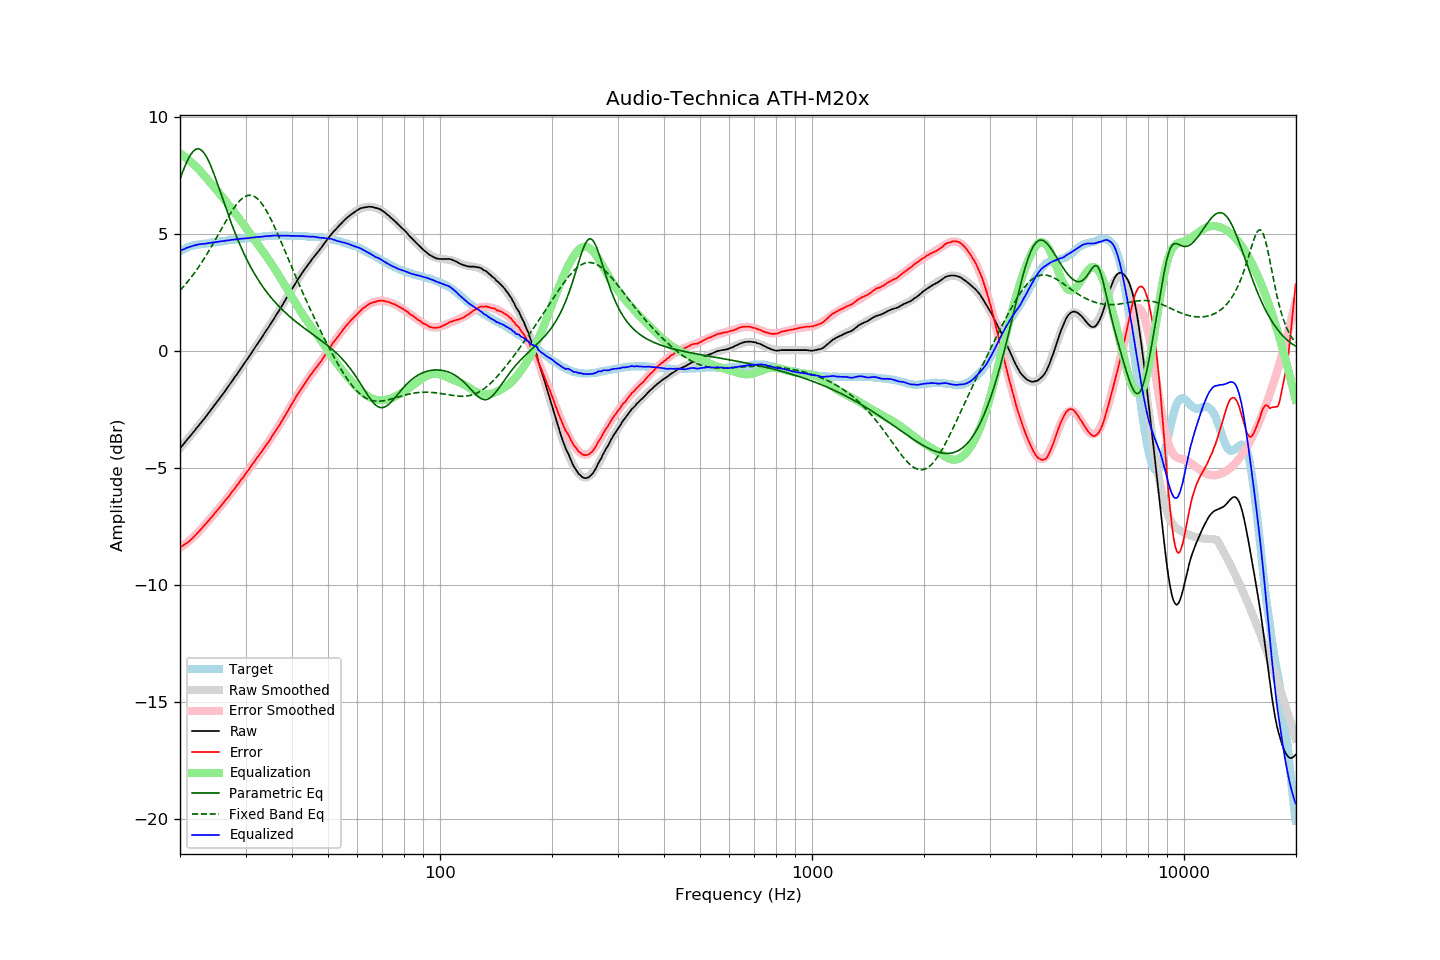

Source data for this figure (header and first rows):
frequency, raw, error, smoothed, error_smoothed, equalization, parametric_eq, fixed_band_eq, equalized_raw, equalized_smoothed, target
20.00, -4.17, -8.41, -4.17, -8.43, 8.43, 7.33, 2.57, 4.26, 4.26, 4.24
20.20, -4.09, -8.37, -4.09, -8.38, 8.38, 7.51, 2.64, 4.29, 4.29, 4.28
20.40, -4.01, -8.33, -4.01, -8.33, 8.33, 7.70, 2.72, 4.32, 4.32, 4.32
20.61, -3.93, -8.28, -3.93, -8.28, 8.28, 7.87, 2.80, 4.35, 4.35, 4.35
20.81, -3.84, -8.23, -3.85, -8.22, 8.22, 8.03, 2.88, 4.39, 4.38, 4.39
21.02, -3.76, -8.19, -3.76, -8.17, 8.17, 8.17, 2.96, 4.41, 4.41, 4.43
21.23, -3.68, -8.13, -3.68, -8.11, 8.11, 8.30, 3.05, 4.43, 4.43, 4.45
21.44, -3.60, -8.07, -3.60, -8.05, 8.05, 8.41, 3.13, 4.45, 4.45, 4.47
21.66, -3.51, -8.00, -3.51, -7.99, 7.99, 8.50, 3.22, 4.48, 4.47, 4.49
21.87, -3.43, -7.93, -3.43, -7.92, 7.92, 8.56, 3.32, 4.49, 4.49, 4.50
22.09, -3.34, -7.86, -3.34, -7.86, 7.86, 8.61, 3.41, 4.52, 4.51, 4.52
22.31, -3.26, -7.79, -3.26, -7.79, 7.79, 8.62, 3.51, 4.53, 4.53, 4.53
22.54, -3.17, -7.71, -3.17, -7.71, 7.71, 8.61, 3.61, 4.54, 4.54, 4.54
22.76, -3.09, -7.64, -3.09, -7.64, 7.64, 8.58, 3.71, 4.55, 4.55, 4.55
22.99, -3.00, -7.55, -3.00, -7.56, 7.56, 8.52, 3.82, 4.56, 4.56, 4.55
23.22, -2.92, -7.48, -2.91, -7.48, 7.48, 8.44, 3.93, 4.56, 4.57, 4.56
23.45, -2.83, -7.40, -2.83, -7.40, 7.40, 8.33, 4.04, 4.57, 4.58, 4.57
23.69, -2.74, -7.32, -2.74, -7.32, 7.32, 8.21, 4.15, 4.58, 4.59, 4.58
23.92, -2.65, -7.24, -2.65, -7.25, 7.25, 8.07, 4.26, 4.60, 4.59, 4.59
24.16, -2.56, -7.17, -2.56, -7.16, 7.16, 7.92, 4.38, 4.61, 4.60, 4.61
24.40, -2.47, -7.10, -2.47, -7.08, 7.08, 7.75, 4.50, 4.62, 4.61, 4.63
24.65, -2.38, -7.00, -2.38, -7.00, 7.00, 7.57, 4.62, 4.62, 4.62, 4.62
24.89, -2.29, -6.92, -2.29, -6.92, 6.92, 7.38, 4.74, 4.63, 4.63, 4.63
25.14, -2.20, -6.84, -2.20, -6.84, 6.84, 7.19, 4.86, 4.64, 4.64, 4.64
25.39, -2.11, -6.76, -2.11, -6.76, 6.76, 6.99, 4.98, 4.65, 4.65, 4.65
25.65, -2.01, -6.68, -2.01, -6.68, 6.68, 6.80, 5.11, 4.67, 4.66, 4.67
25.91, -1.92, -6.59, -1.92, -6.59, 6.59, 6.60, 5.23, 4.67, 4.67, 4.67
26.16, -1.83, -6.51, -1.82, -6.51, 6.51, 6.40, 5.35, 4.68, 4.68, 4.68
26.43, -1.73, -6.42, -1.73, -6.42, 6.42, 6.20, 5.47, 4.69, 4.69, 4.69
26.69, -1.63, -6.33, -1.63, -6.34, 6.34, 6.00, 5.59, 4.71, 4.70, 4.70
26.96, -1.54, -6.26, -1.54, -6.25, 6.25, 5.81, 5.71, 4.71, 4.71, 4.72
27.23, -1.44, -6.17, -1.44, -6.16, 6.16, 5.62, 5.82, 4.72, 4.72, 4.73
27.50, -1.34, -6.07, -1.34, -6.07, 6.07, 5.43, 5.93, 4.73, 4.73, 4.73
27.77, -1.25, -5.98, -1.25, -5.98, 5.98, 5.25, 6.03, 4.74, 4.74, 4.73
28.05, -1.15, -5.90, -1.15, -5.89, 5.89, 5.07, 6.13, 4.75, 4.75, 4.75
28.33, -1.05, -5.80, -1.05, -5.80, 5.80, 4.90, 6.23, 4.75, 4.75, 4.75
28.62, -0.95, -5.71, -0.95, -5.71, 5.71, 4.73, 6.31, 4.76, 4.76, 4.76
28.90, -0.85, -5.62, -0.85, -5.62, 5.62, 4.57, 6.39, 4.77, 4.77, 4.77
29.19, -0.75, -5.52, -0.75, -5.53, 5.53, 4.41, 6.46, 4.78, 4.78, 4.77
29.48, -0.65, -5.45, -0.65, -5.44, 5.44, 4.26, 6.52, 4.79, 4.78, 4.80
29.78, -0.55, -5.34, -0.55, -5.34, 5.34, 4.11, 6.56, 4.79, 4.79, 4.79
30.08, -0.45, -5.25, -0.45, -5.25, 5.25, 3.97, 6.60, 4.79, 4.80, 4.80
30.38, -0.35, -5.15, -0.35, -5.15, 5.15, 3.83, 6.62, 4.80, 4.80, 4.80
30.68, -0.25, -5.07, -0.25, -5.06, 5.06, 3.70, 6.64, 4.81, 4.81, 4.82
30.99, -0.14, -4.96, -0.14, -4.96, 4.96, 3.57, 6.63, 4.82, 4.82, 4.82
31.30, -0.04, -4.86, -0.04, -4.87, 4.87, 3.44, 6.62, 4.83, 4.83, 4.82
31.61, 0.06, -4.77, 0.06, -4.77, 4.77, 3.32, 6.59, 4.83, 4.83, 4.83
31.93, 0.17, -4.67, 0.16, -4.68, 4.68, 3.21, 6.55, 4.85, 4.84, 4.84
32.24, 0.27, -4.57, 0.27, -4.58, 4.58, 3.09, 6.50, 4.85, 4.85, 4.84
32.57, 0.37, -4.49, 0.37, -4.49, 4.49, 2.98, 6.43, 4.86, 4.86, 4.86
32.89, 0.47, -4.39, 0.47, -4.39, 4.39, 2.88, 6.36, 4.86, 4.86, 4.86
33.22, 0.57, -4.30, 0.58, -4.29, 4.29, 2.78, 6.27, 4.86, 4.87, 4.87
33.55, 0.68, -4.20, 0.68, -4.20, 4.20, 2.68, 6.17, 4.88, 4.88, 4.88
33.89, 0.79, -4.10, 0.79, -4.10, 4.10, 2.59, 6.06, 4.89, 4.88, 4.89
34.23, 0.89, -4.00, 0.89, -4.00, 4.00, 2.49, 5.94, 4.89, 4.89, 4.89
34.57, 0.99, -3.91, 1.00, -3.90, 3.90, 2.41, 5.82, 4.89, 4.90, 4.90
34.92, 1.10, -3.80, 1.10, -3.80, 3.80, 2.32, 5.69, 4.90, 4.90, 4.90
35.27, 1.21, -3.70, 1.21, -3.70, 3.70, 2.24, 5.55, 4.91, 4.91, 4.91
35.62, 1.32, -3.59, 1.32, -3.59, 3.59, 2.16, 5.40, 4.91, 4.91, 4.91
35.97, 1.43, -3.48, 1.43, -3.49, 3.49, 2.08, 5.26, 4.92, 4.91, 4.91
... 635 more rows
